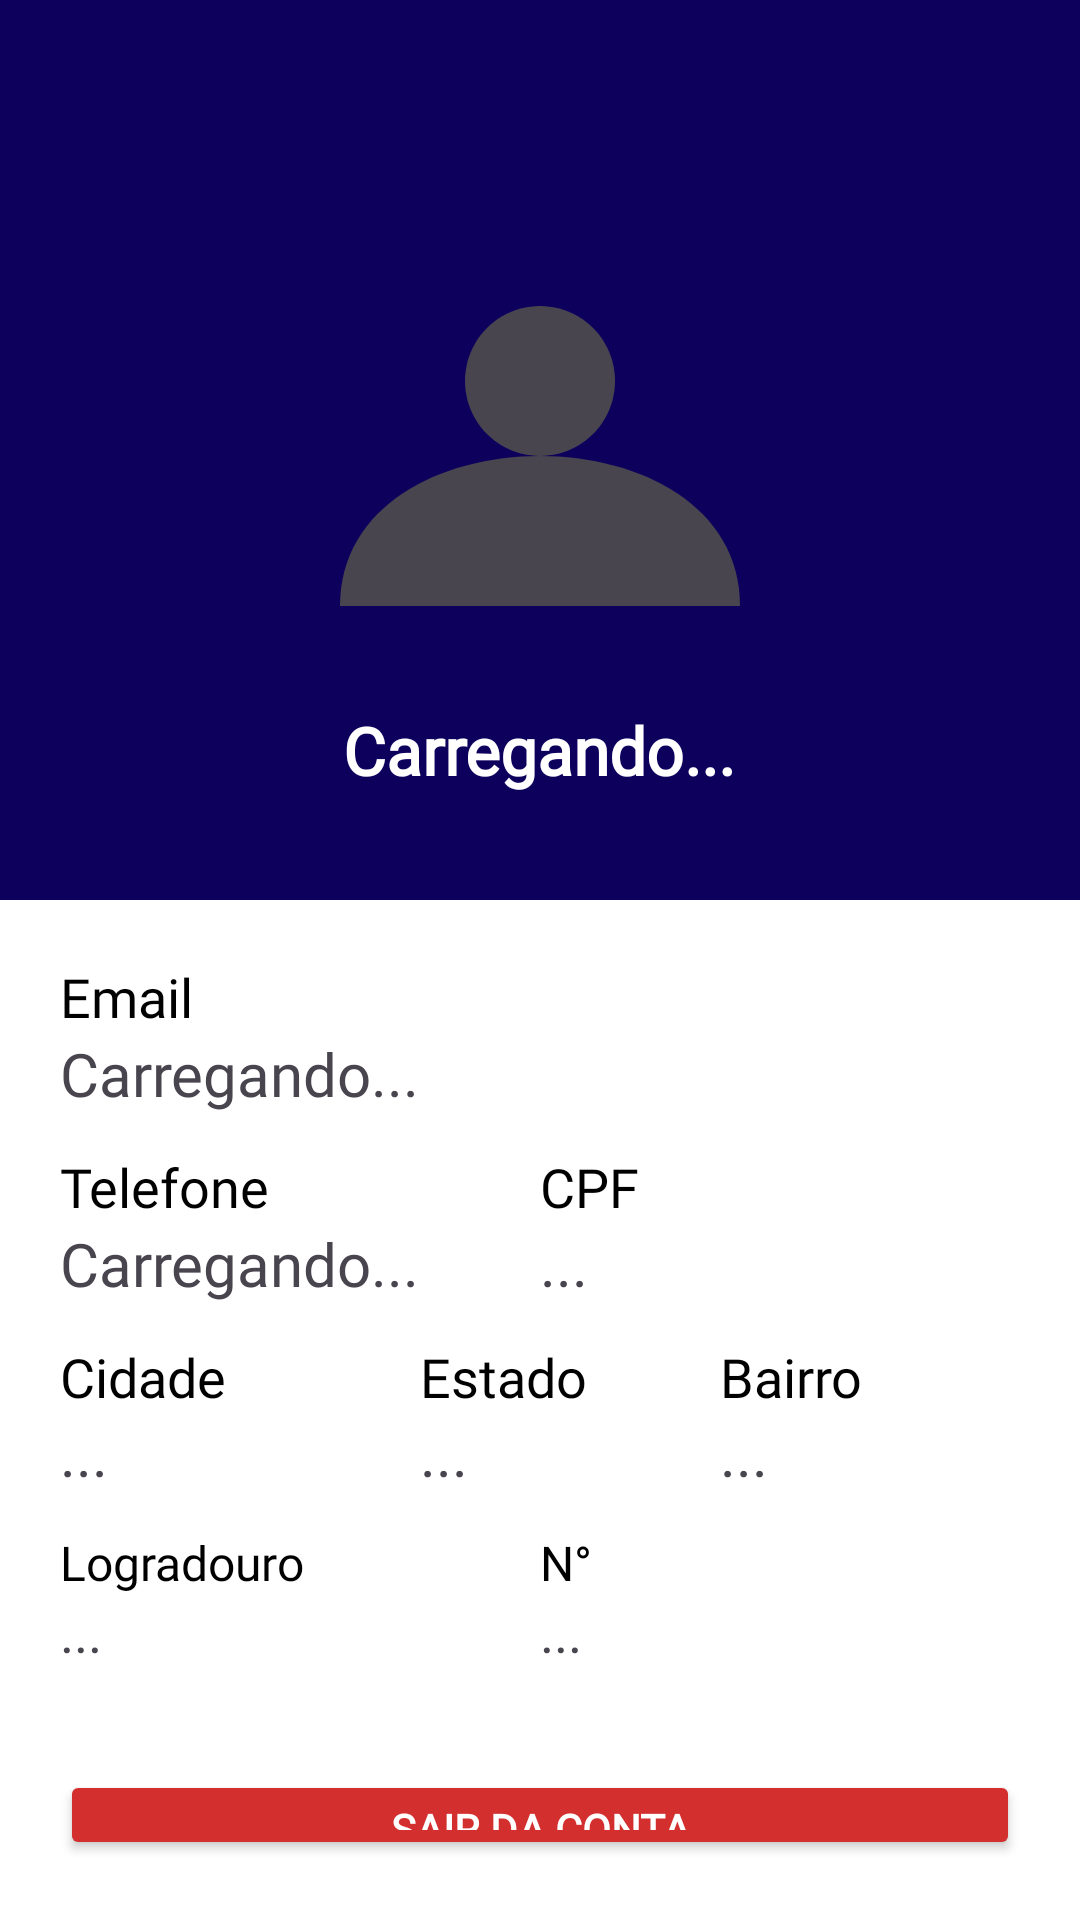

Reconstruct the res/layout file that produces this screen, plus the resources it refers to.
<!-- AndroidManifest.xml: application theme Theme.CleanLine -->
<!-- res/layout/fragment_perfil.xml -->
<?xml version="1.0" encoding="utf-8"?>
<FrameLayout xmlns:android="http://schemas.android.com/apk/res/android"
    xmlns:tools="http://schemas.android.com/tools"
    android:layout_width="match_parent"
    android:layout_height="match_parent"
    xmlns:app="http://schemas.android.com/apk/res-auto"
    tools:context=".PerfilFragment">

    <androidx.constraintlayout.widget.ConstraintLayout
        android:layout_width="match_parent"
        android:layout_height="match_parent">

        
        <LinearLayout
            android:id="@+id/layoutAzul"
            android:layout_width="0dp"
            android:layout_height="300dp"
            android:orientation="vertical"
            android:gravity="center"
            android:background="@color/azul_escuro"
            app:layout_constraintTop_toTopOf="parent"
            app:layout_constraintStart_toStartOf="parent"
            app:layout_constraintEnd_toEndOf="parent">

            <ImageView
                android:id="@+id/imgFotoFuncionario"
                android:layout_width="200dp"
                android:layout_height="200dp"
                android:src="@drawable/ic_perfil" />

            <TextView
                android:id="@+id/tvPerfilNome"
                android:layout_width="wrap_content"
                android:layout_height="wrap_content"
                android:text="Carregando..."
                android:textColor="@color/white"
                android:textStyle="bold"
                android:fontFamily="@font/roboto_bold"
                android:textSize="22sp"/>
        </LinearLayout>

        
        <LinearLayout
            android:id="@+id/layoutBranco"
            android:layout_width="0dp"
            android:layout_height="0dp"
            android:orientation="vertical"
            android:padding="20dp"
            android:background="@android:color/white"

            app:layout_constraintTop_toBottomOf="@id/layoutAzul"
            app:layout_constraintStart_toStartOf="parent"
            app:layout_constraintEnd_toEndOf="parent"
            app:layout_constraintBottom_toBottomOf="parent">

            
            <LinearLayout
                android:layout_width="match_parent"
                android:layout_height="wrap_content"
                android:orientation="vertical">

                <TextView
                    android:layout_width="wrap_content"
                    android:layout_height="wrap_content"
                    android:text="Email"
                    android:textSize="18sp"
                    android:textColor="#000000"
                    android:fontFamily="@font/roboto_bold"/>

                <TextView
                    android:id="@+id/tvPerfilEmail"
                    android:layout_width="match_parent"
                    android:layout_height="wrap_content"
                    android:textSize="20sp"
                    android:fontFamily="@font/roboto_regular"
                    android:text="Carregando..."/>
            </LinearLayout>

            
            <LinearLayout
                android:layout_width="match_parent"
                android:layout_height="wrap_content"
                android:orientation="horizontal"
                android:layout_marginTop="12dp">

                <LinearLayout
                    android:layout_width="0dp"
                    android:layout_height="wrap_content"
                    android:layout_weight="1"
                    android:orientation="vertical">

                    <TextView
                        android:layout_width="wrap_content"
                        android:layout_height="wrap_content"
                        android:textSize="18sp"
                        android:text="Telefone"
                        android:textColor="#000000"
                        android:fontFamily="@font/roboto_bold"/>

                    <TextView
                        android:id="@+id/tvPerfilTelefone"
                        android:layout_width="match_parent"
                        android:layout_height="wrap_content"
                        android:textSize="20sp"
                        android:fontFamily="@font/roboto_regular"
                        android:text="Carregando..."/>
                </LinearLayout>

                <LinearLayout
                    android:layout_width="0dp"
                    android:layout_height="wrap_content"
                    android:layout_weight="1"
                    android:orientation="vertical">

                    <TextView
                        android:layout_width="wrap_content"
                        android:layout_height="wrap_content"
                        android:text="CPF"
                        android:textSize="18sp"
                        android:textColor="#000000"
                        android:fontFamily="@font/roboto_bold"/>

                    <TextView
                        android:id="@+id/tvPerfilCPF"
                        android:layout_width="match_parent"
                        android:layout_height="wrap_content"
                        android:textSize="20sp"
                        android:fontFamily="@font/roboto_regular"
                        android:text="..."/>
                </LinearLayout>
            </LinearLayout>

            
            <LinearLayout
                android:layout_width="match_parent"
                android:layout_height="wrap_content"
                android:orientation="horizontal"
                android:layout_marginTop="12dp">

                <LinearLayout
                    android:layout_width="0dp"
                    android:layout_height="wrap_content"
                    android:layout_weight="1"
                    android:orientation="vertical">

                    <TextView
                        android:layout_width="wrap_content"
                        android:layout_height="wrap_content"
                        android:text="Cidade"
                        android:textSize="18sp"
                        android:textColor="#000000"
                        android:fontFamily="@font/roboto_bold"/>

                    <TextView
                        android:id="@+id/tvPerfilCidade"
                        android:layout_width="match_parent"
                        android:layout_height="wrap_content"
                        android:textSize="20sp"
                        android:fontFamily="@font/roboto_regular"
                        android:text="..."/>
                </LinearLayout>

                <LinearLayout
                    android:layout_width="0dp"
                    android:layout_height="wrap_content"
                    android:layout_weight="1"
                    android:layout_marginStart="20dp"
                    android:orientation="vertical">

                    <TextView
                        android:layout_width="wrap_content"
                        android:layout_height="wrap_content"
                        android:text="Estado"
                        android:textSize="18sp"
                        android:textColor="#000000"
                        android:fontFamily="@font/roboto_bold"/>

                    <TextView
                        android:id="@+id/tvPerfilEstado"
                        android:layout_width="match_parent"
                        android:layout_height="wrap_content"
                        android:textSize="20sp"
                        android:fontFamily="@font/roboto_regular"
                        android:text="..."/>
                </LinearLayout>

                <LinearLayout
                    android:layout_width="0dp"
                    android:layout_height="wrap_content"
                    android:layout_weight="1"
                    android:orientation="vertical">

                    <TextView
                        android:layout_width="wrap_content"
                        android:layout_height="wrap_content"
                        android:text="Bairro"
                        android:textSize="18sp"
                        android:textColor="#000000"
                        android:fontFamily="@font/roboto_bold"/>

                    <TextView
                        android:id="@+id/tvPerfilBairro"
                        android:layout_width="match_parent"
                        android:layout_height="wrap_content"
                        android:textSize="20sp"
                        android:fontFamily="@font/roboto_regular"
                        android:text="..."/>
                </LinearLayout>
            </LinearLayout>

            
            <LinearLayout
                android:layout_width="match_parent"
                android:layout_height="wrap_content"
                android:orientation="horizontal"
                android:layout_marginTop="12dp">

                <LinearLayout
                    android:layout_width="0dp"
                    android:layout_height="wrap_content"
                    android:layout_weight="1"
                    android:orientation="vertical">

                    <TextView
                        android:layout_width="wrap_content"
                        android:layout_height="wrap_content"
                        android:text="Logradouro"
                        android:textSize="16sp"
                        android:textColor="#000000"
                        android:fontFamily="@font/roboto_bold"/>

                    <TextView
                        android:id="@+id/tvPerfilLogradouro"
                        android:layout_width="match_parent"
                        android:layout_height="wrap_content"
                        android:textSize="18sp"
                        android:fontFamily="@font/roboto_regular"
                        android:text="..."/>
                </LinearLayout>

                <LinearLayout
                    android:layout_width="0dp"
                    android:layout_height="wrap_content"
                    android:layout_weight="1"
                    android:orientation="vertical">

                    <TextView
                        android:layout_width="wrap_content"
                        android:layout_height="wrap_content"
                        android:text="N°"
                        android:textSize="16sp"
                        android:textColor="#000000"
                        android:fontFamily="@font/roboto_bold"/>

                    <TextView
                        android:id="@+id/tvPerfilNumero"
                        android:layout_width="match_parent"
                        android:layout_height="wrap_content"
                        android:textSize="18sp"
                        android:fontFamily="@font/roboto_regular"
                        android:text="..."/>
                </LinearLayout>
            </LinearLayout>

            <Button
                android:id="@+id/btnLogout"
                android:layout_width="match_parent"
                android:layout_height="wrap_content"
                android:layout_marginTop="34dp"
                android:text="Sair da Conta"
                android:textColor="@color/white"
                android:backgroundTint="#D32F2F"
                android:textStyle="bold"
                android:fontFamily="@font/roboto_bold" />

        </LinearLayout>

    </androidx.constraintlayout.widget.ConstraintLayout>

</FrameLayout>
<!-- resources referenced by this layout -->
<resources>
  <color name="azul_escuro">#0D005D</color>
  <color name="white">#FFFFFFFF</color>
  <!-- drawable ic_perfil (drawable) -->
  <?xml version="1.0" encoding="utf-8"?>
  <vector xmlns:android="http://schemas.android.com/apk/res/android"
      android:width="24dp"
      android:height="24dp"
      android:viewportWidth="24"
      android:viewportHeight="24">
  
      <path
          android:fillColor="?attr/colorControlNormal"
          android:pathData="M12,8a3,3 0 1,0 0.001,0z"/>
  
      <path
          android:fillColor="?attr/colorControlNormal"
          android:pathData="M4,20c0,-4 4,-6 8,-6s8,2 8,6z"/>
  
  </vector>
  <style name="Theme.CleanLine" parent="Theme.Material3.DayNight.NoActionBar">
          <item name="colorPrimary">@color/azul_escuro</item>
      </style>
</resources>
